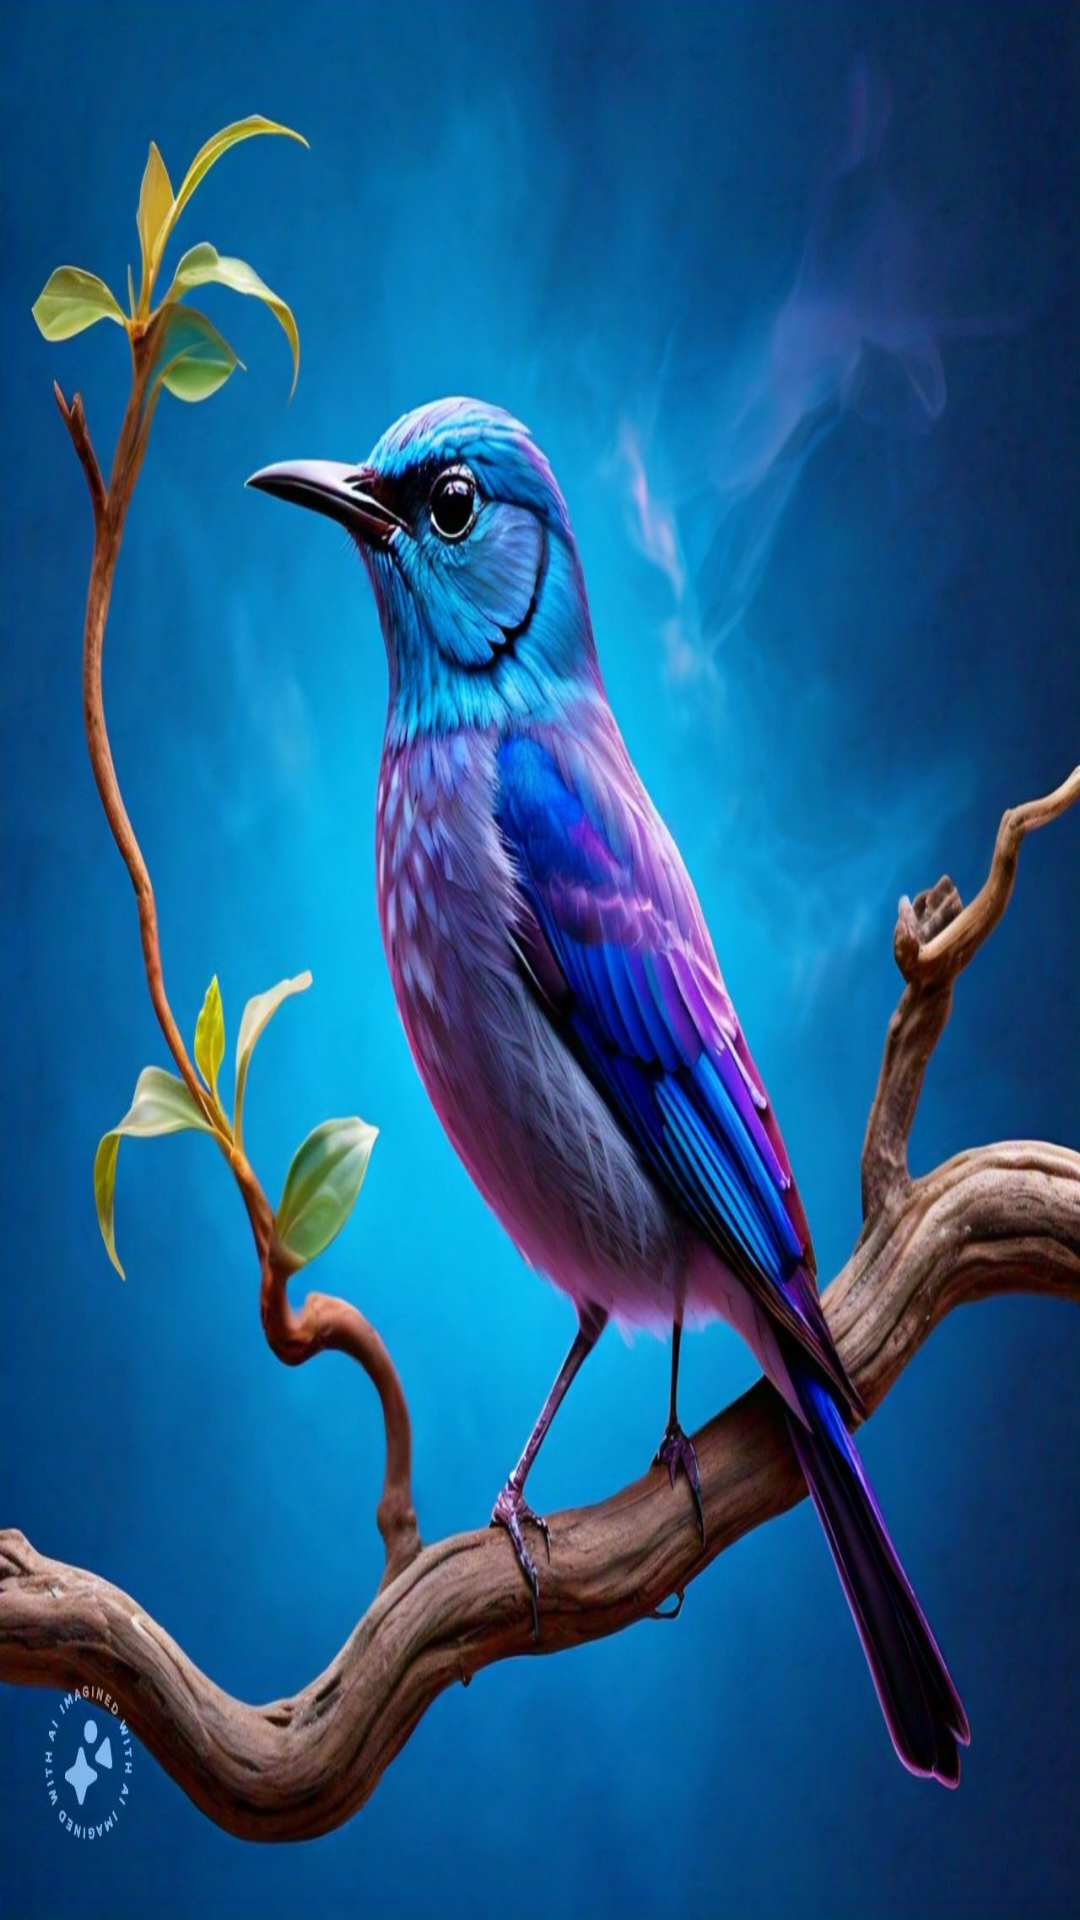

Produce the Android XML layout that renders to this screen, including the resource entries it uses.
<!-- AndroidManifest.xml: application theme Theme.MYBIRD -->
<!-- res/layout/activity_main.xml -->
<?xml version="1.0" encoding="utf-8"?>
<androidx.constraintlayout.widget.ConstraintLayout xmlns:android="http://schemas.android.com/apk/res/android"
    xmlns:app="http://schemas.android.com/apk/res-auto"
    xmlns:tools="http://schemas.android.com/tools"
    android:id="@+id/main"
    android:layout_width="match_parent"
    android:layout_height="match_parent"
    android:background="@drawable/background_image"
    tools:context=".MainActivity">

    <Button
        android:id="@+id/startupButton"
        android:layout_width="wrap_content"
        android:layout_height="wrap_content"
        android:layout_marginStart="155dp"
        android:layout_marginTop="337dp"
        android:layout_marginEnd="166dp"
        android:layout_marginBottom="346dp"
        android:backgroundTint="#3F51B5"
        android:text="GET STARTED"
        app:layout_constraintBottom_toBottomOf="parent"
        app:layout_constraintEnd_toEndOf="parent"
        app:layout_constraintStart_toStartOf="parent"
        app:layout_constraintTop_toTopOf="parent" />
</androidx.constraintlayout.widget.ConstraintLayout>
<!-- resources referenced by this layout -->
<resources>
  <!-- drawable background_image: jpg bitmap (drawable, 155242 bytes) -->
  <style name="Theme.MYBIRD" parent="Base.Theme.MYBIRD" />
  <style name="Base.Theme.MYBIRD" parent="Theme.Material3.DayNight.NoActionBar">
          
          
      </style>
</resources>
